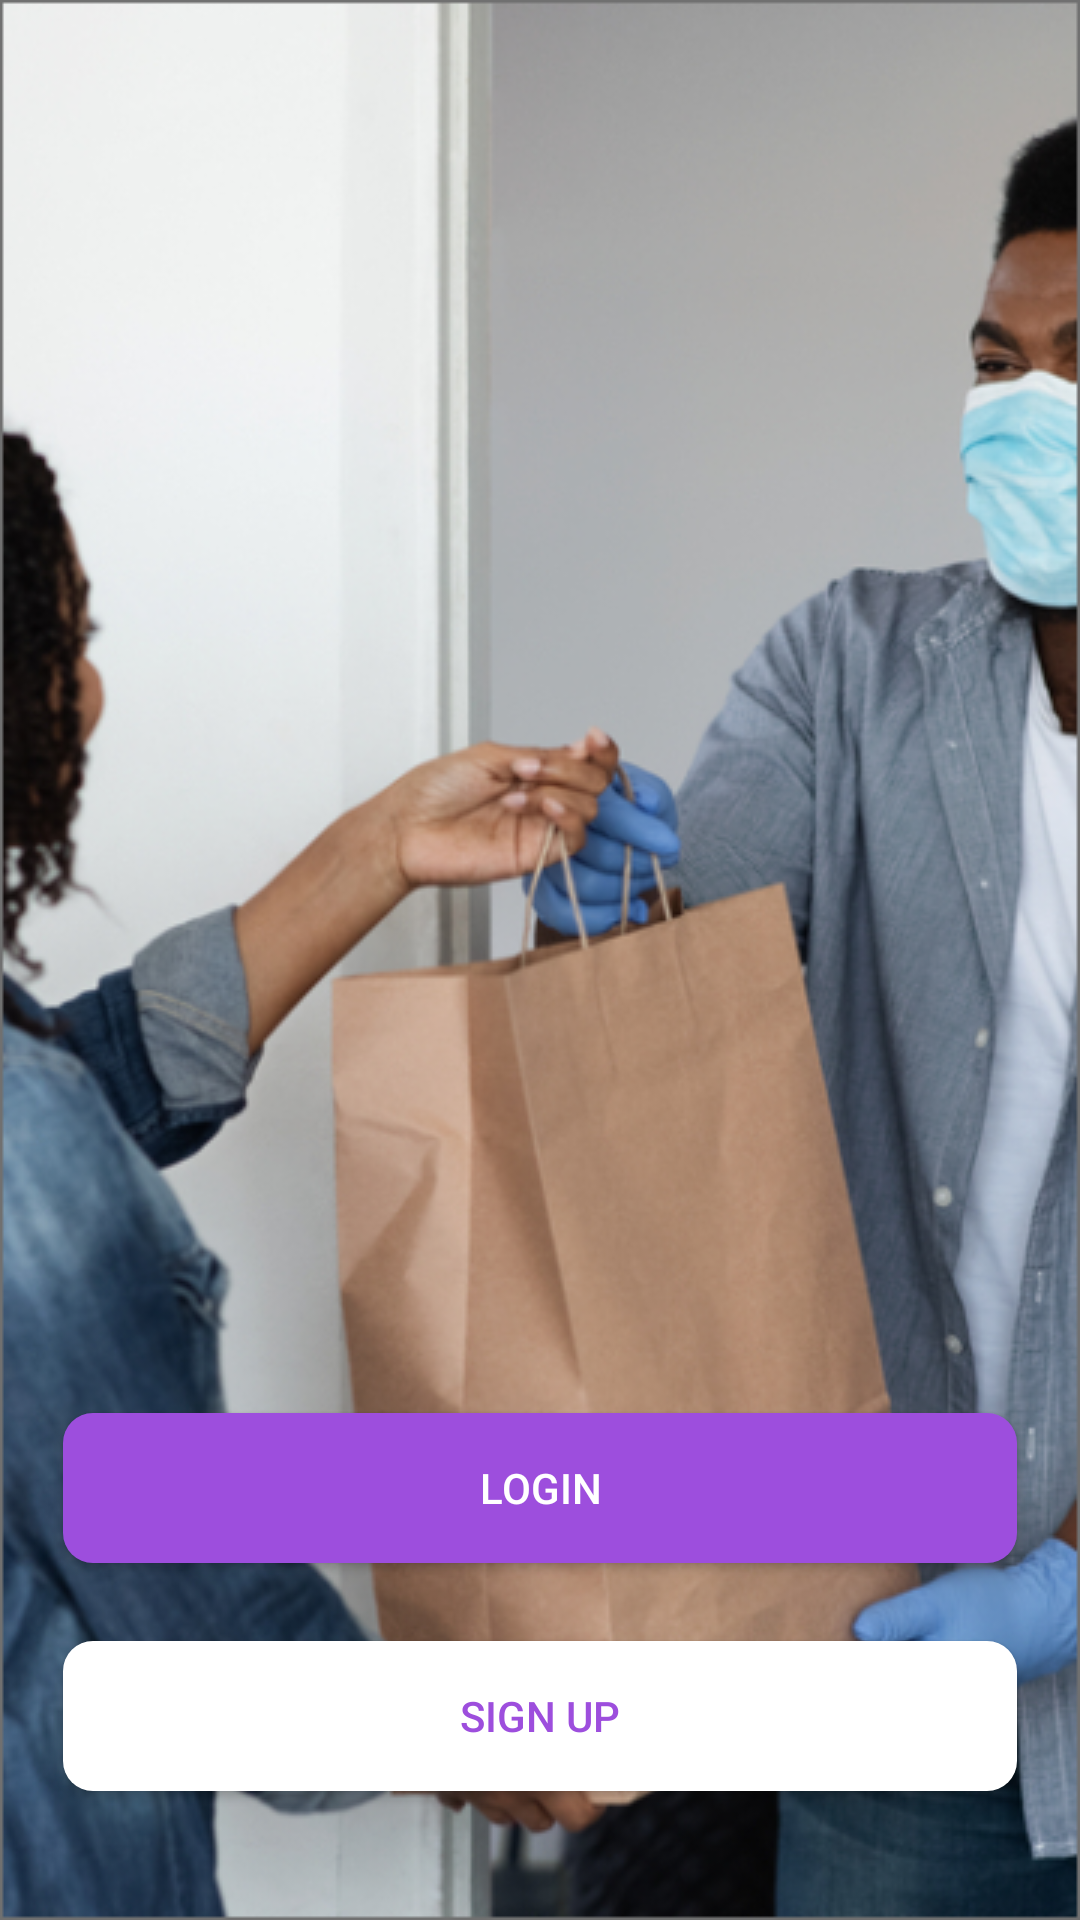

The Android layout XML behind this screen, and the referenced resources:
<!-- AndroidManifest.xml: activity theme Theme.AppCompat.Light.NoActionBar -->
<!-- res/layout/activity_login.xml -->
<?xml version="1.0" encoding="utf-8"?>
<androidx.constraintlayout.widget.ConstraintLayout xmlns:android="http://schemas.android.com/apk/res/android"
    xmlns:app="http://schemas.android.com/apk/res-auto"
    xmlns:tools="http://schemas.android.com/tools"
    android:layout_width="match_parent"
    android:layout_height="match_parent"
    android:background="@drawable/img_background"
    android:backgroundTint="@color/black2"
    android:backgroundTintMode="src_atop"
    tools:context=".WelcomeActivity">

    <Button
        android:id="@+id/goToSignUp"
        android:layout_width="match_parent"
        android:layout_height="50dp"
        android:layout_marginStart="21dp"
        android:layout_marginEnd="21dp"
        android:layout_marginBottom="43dp"
        android:background="@drawable/btn_stroke_design"
        android:onClick="GotoSignUp"
        android:text="sign up"
        android:textColor="@color/purple_700"
        app:layout_constraintBottom_toBottomOf="parent"
        app:layout_constraintEnd_toEndOf="parent"
        app:layout_constraintStart_toStartOf="parent" />

    <Button
        android:layout_width="match_parent"
        android:layout_height="50dp"
        android:layout_marginStart="21dp"
        android:layout_marginEnd="21dp"
        android:layout_marginBottom="26dp"
        android:background="@drawable/btn_solid_design"
        android:onClick="GotoLogin"
        android:text="login"
        android:textColor="@color/white"
        app:layout_constraintBottom_toTopOf="@id/goToSignUp"
        app:layout_constraintEnd_toEndOf="parent"
        app:layout_constraintStart_toStartOf="parent" />
</androidx.constraintlayout.widget.ConstraintLayout>
<!-- resources referenced by this layout -->
<resources>
  <color name="purple_700">#9D4EDD</color>
  <color name="white">#FFFFFFFF</color>
  <!-- drawable btn_solid_design (drawable) -->
  <?xml version="1.0" encoding="utf-8"?>
  <shape xmlns:android="http://schemas.android.com/apk/res/android"
      android:shape="rectangle">
      <solid android:color="#9D4EDD" />
      <corners android:radius="10dp" />
      
      
      
      
  
      <size android:height="50dp" />
  
  </shape>
  <!-- drawable btn_stroke_design (drawable) -->
  <?xml version="1.0" encoding="utf-8"?>
  <shape xmlns:android="http://schemas.android.com/apk/res/android"
      android:shape="rectangle">
      <solid android:color="#FFFFFFFF" />
      <corners android:radius="10dp" />
  
      <size android:height="50dp" />
  
  </shape>
  <!-- drawable img_background: png bitmap (drawable, 362879 bytes) -->
</resources>
